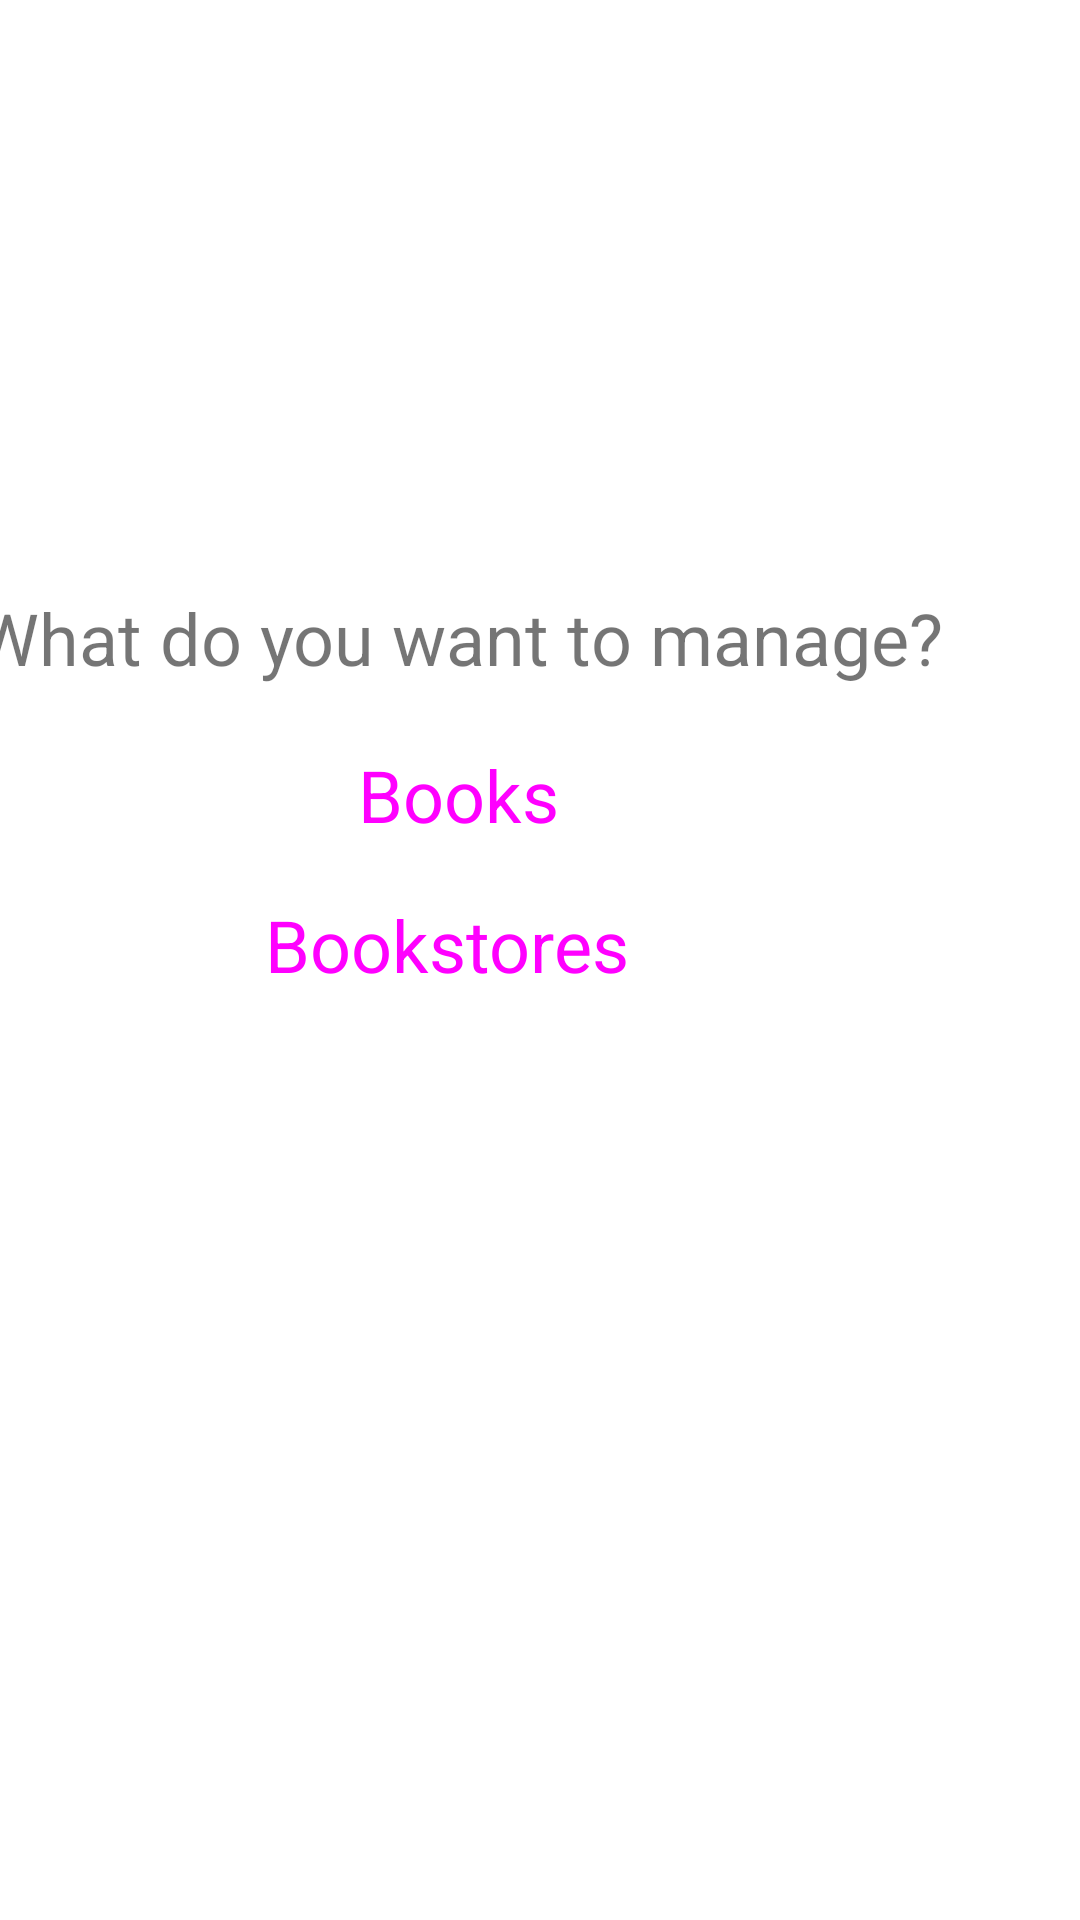

The Android layout XML behind this screen, and the referenced resources:
<!-- AndroidManifest.xml: application theme Theme.BookApp -->
<!-- res/layout/activity_main.xml -->
<?xml version="1.0" encoding="utf-8"?>
<androidx.constraintlayout.widget.ConstraintLayout xmlns:android="http://schemas.android.com/apk/res/android"
    xmlns:app="http://schemas.android.com/apk/res-auto"
    xmlns:tools="http://schemas.android.com/tools"
    android:layout_width="match_parent"
    android:layout_height="match_parent"
    tools:context="com.svalero.bookApp.view.MainActivity">

    <LinearLayout
        android:id="@+id/linearLayout4"
        android:layout_width="415dp"
        android:layout_height="648dp"
        android:orientation="vertical"
        app:layout_constraintBottom_toBottomOf="parent"
        app:layout_constraintEnd_toEndOf="parent"
        app:layout_constraintHorizontal_bias="1.0"
        app:layout_constraintStart_toStartOf="parent"
        app:layout_constraintTop_toTopOf="parent">

        <ImageView
            android:id="@+id/main_image"
            android:layout_width="match_parent"
            android:layout_height="200dp"
            android:contentDescription="@string/image_description"
            app:srcCompat="@drawable/book"
            tools:ignore="ImageContrastCheck" />

        <TextView
            android:id="@+id/main_text"
            android:layout_width="match_parent"
            android:layout_height="wrap_content"
            android:text="@string/main_menu_title"
            android:textAlignment="center"
            android:textColor="@color/DarkSlateGray"
            android:textSize="24sp" />

        <Button
            android:id="@+id/book_list"
            style="@style/Widget.Material3.Button.Icon"
            android:layout_width="match_parent"
            android:layout_height="wrap_content"
            android:layout_marginStart="25dp"
            android:layout_marginTop="10dp"
            android:layout_marginEnd="25dp"
            android:padding="10dp"
            android:text="@string/books"
            android:textSize="24sp" />

        <Button
            android:id="@+id/bookstore_list"
            style="@style/Widget.Material3.Button.Icon"
            android:layout_width="match_parent"
            android:layout_height="wrap_content"
            android:layout_marginStart="25dp"
            android:layout_marginEnd="25dp"
            android:text="@string/libraries"
            android:textSize="24sp"/>

    </LinearLayout>

</androidx.constraintlayout.widget.ConstraintLayout>
<!-- resources referenced by this layout -->
<resources>
  <string name="books">Books</string>
  <string name="image_description">BooksImage</string>
  <string name="libraries">Bookstores</string>
  <string name="main_menu_title">What do you want to manage?</string>
  <style name="Theme.BookApp" parent="Theme.MaterialComponents.DayNight.DarkActionBar">
          
          <item name="colorPrimary">@color/DarkOliveGreen</item>
          <item name="colorPrimaryVariant">@color/DarkSlateGray</item>
          <item name="colorOnPrimary">@color/white</item>
          
          <item name="colorSecondary">@color/teal_200</item>
          <item name="colorSecondaryVariant">@color/teal_700</item>
          <item name="colorOnSecondary">@color/black</item>
          
          <item name="android:statusBarColor">?attr/colorPrimaryVariant</item>
          
      </style>
  <!-- not gathered from this repository: default colours our renderer supplied (Android Studio template values) -->
  <color name="teal_200">#FF03DAC5</color>
  <color name="teal_700">#FF018786</color>
  <color name="black">#FF000000</color>
  <color name="white">#FFFFFFFF</color>
</resources>
